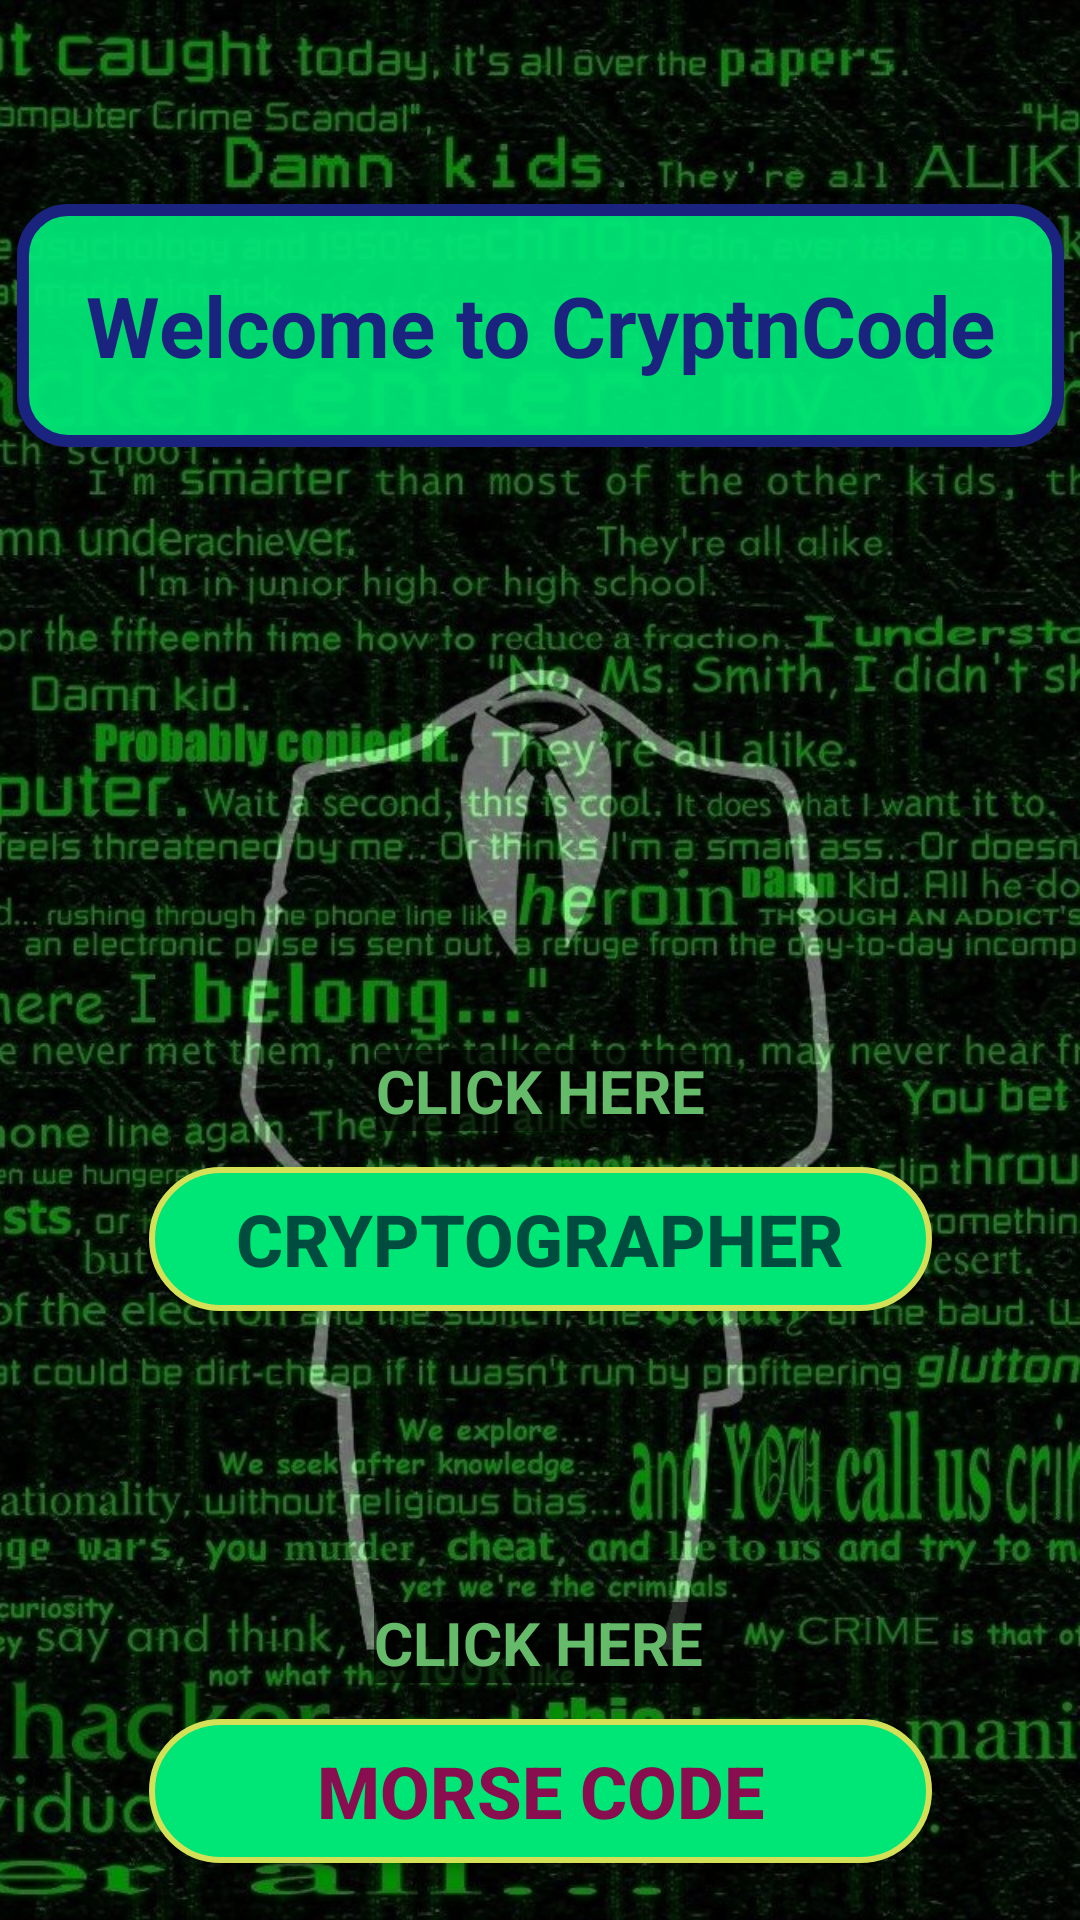

Layout XML and referenced resources for this Android screen:
<!-- AndroidManifest.xml: application theme Theme.CryptnCode -->
<!-- res/layout/activity_main.xml -->
<?xml version="1.0" encoding="utf-8"?>
<androidx.constraintlayout.widget.ConstraintLayout xmlns:android="http://schemas.android.com/apk/res/android"
    xmlns:app="http://schemas.android.com/apk/res-auto"
    xmlns:tools="http://schemas.android.com/tools"
    android:layout_width="match_parent"
    android:layout_height="match_parent"
    android:background="@drawable/homepagebg"
    tools:context=".MainActivity">


    <TextView
        android:id="@+id/textView2"
        android:layout_width="349dp"
        android:layout_height="81dp"
        android:layout_marginTop="68dp"
        android:background="@drawable/custom_textview"
        android:gravity="center"
        android:text="Welcome to CryptnCode"
        android:textColor="#1A237E"
        android:textSize="28sp"
        android:textStyle="bold"
        app:layout_constraintEnd_toEndOf="parent"
        app:layout_constraintHorizontal_bias="0.506"
        app:layout_constraintStart_toStartOf="parent"
        app:layout_constraintTop_toTopOf="parent" />

    <Button
        android:id="@+id/cryp_btn"
        android:layout_width="261dp"
        android:layout_height="48dp"
        android:layout_marginTop="240dp"
        android:background="@drawable/custombutton"
        android:text="CRYPTOGRAPHer"
        android:textAlignment="center"
        android:textColor="#004D40"
        android:textSize="24sp"
        android:textStyle="bold"
        app:layout_constraintEnd_toEndOf="parent"
        app:layout_constraintHorizontal_bias="0.502"
        app:layout_constraintStart_toStartOf="parent"
        app:layout_constraintTop_toBottomOf="@+id/textView2" />

    <Button
        android:id="@+id/mrs_btn"
        android:layout_width="261dp"
        android:layout_height="48dp"
        android:layout_marginTop="136dp"
        android:background="@drawable/custombutton"
        android:text="MORSE CODE"
        android:textColor="#880E4F"
        android:textSize="24sp"
        android:textStyle="bold"
        app:layout_constraintEnd_toEndOf="@+id/cryp_btn"
        app:layout_constraintTop_toBottomOf="@+id/cryp_btn" />

    <TextView
        android:id="@+id/textView3"
        android:layout_width="wrap_content"
        android:layout_height="wrap_content"
        android:layout_marginBottom="12dp"
        android:background="#A1000000"
        android:text="CLICK HERE"
        android:textColor="#66BB6A"
        android:textSize="20sp"
        android:textStyle="bold"
        app:layout_constraintBottom_toTopOf="@+id/cryp_btn"
        app:layout_constraintEnd_toEndOf="parent"
        app:layout_constraintStart_toStartOf="parent" />

    <TextView
        android:id="@+id/textView5"
        android:layout_width="wrap_content"
        android:layout_height="wrap_content"
        android:layout_marginBottom="12dp"
        android:background="#A1000000"
        android:text="CLICK HERE"
        android:textColor="#66BB6A"
        android:textSize="20sp"
        android:textStyle="bold"
        app:layout_constraintBottom_toTopOf="@+id/mrs_btn"
        app:layout_constraintEnd_toEndOf="@+id/mrs_btn"
        app:layout_constraintHorizontal_bias="0.496"
        app:layout_constraintStart_toStartOf="@+id/mrs_btn" />

</androidx.constraintlayout.widget.ConstraintLayout>
<!-- resources referenced by this layout -->
<resources>
  <!-- drawable custom_textview (drawable) -->
  <?xml version="1.0" encoding="utf-8"?>
  <shape xmlns:android="http://schemas.android.com/apk/res/android">
      <stroke android:color="#1A237E" android:width="4dp"/>
      <solid android:color="#F000E676"/>
      <corners android:radius="15dp"/>
  </shape>
  <!-- drawable custombutton (drawable) -->
  <?xml version="1.0" encoding="utf-8"?>
  <ripple xmlns:android="http://schemas.android.com/apk/res/android" android:color="@color/design_default_color_primary_dark">
      <item>
          <shape android:shape="rectangle">
              <stroke android:color="#D4E157" android:width="2dp"/>
          <solid android:color="#00E676"/>
          <corners android:radius="100dp"/>
          </shape>
      </item>
  
  </ripple>
  <!-- drawable homepagebg: jpg bitmap (drawable, 289673 bytes) -->
  <style name="Theme.CryptnCode" parent="Theme.AppCompat.Light.NoActionBar">
          
          <item name="colorPrimary">@color/purple_500</item>
          <item name="colorPrimaryVariant">@color/purple_700</item>
          <item name="colorOnPrimary">@color/white</item>
          
          <item name="colorSecondary">@color/teal_200</item>
          <item name="colorSecondaryVariant">@color/teal_700</item>
          <item name="colorOnSecondary">@color/black</item>
          
          <item name="android:statusBarColor" tools:targetApi="l">?attr/colorPrimaryVariant</item>
          
      </style>
  <!-- not gathered from this repository: default colours our renderer supplied (Android Studio template values) -->
  <color name="purple_500">#FF6200EE</color>
  <color name="purple_700">#FF3700B3</color>
  <color name="teal_200">#FF03DAC5</color>
  <color name="teal_700">#FF018786</color>
  <color name="black">#FF000000</color>
  <color name="white">#FFFFFFFF</color>
</resources>
